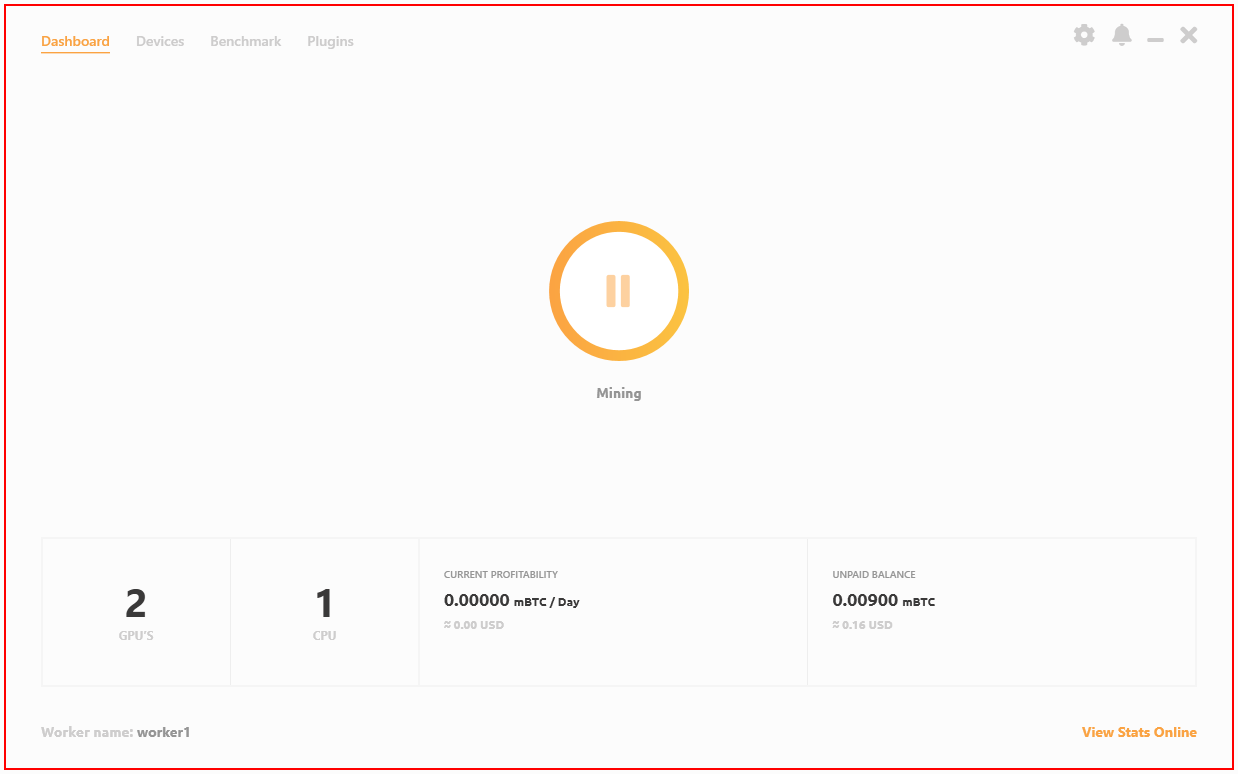
Task: Load the AMD GPU settings and start nicehash.
Workflow: Nicehash_Close

Step 1: Close Nicehash Application on the element in window 'NiceHash Miner v3.0.5.4' (app_nhm.exe)
